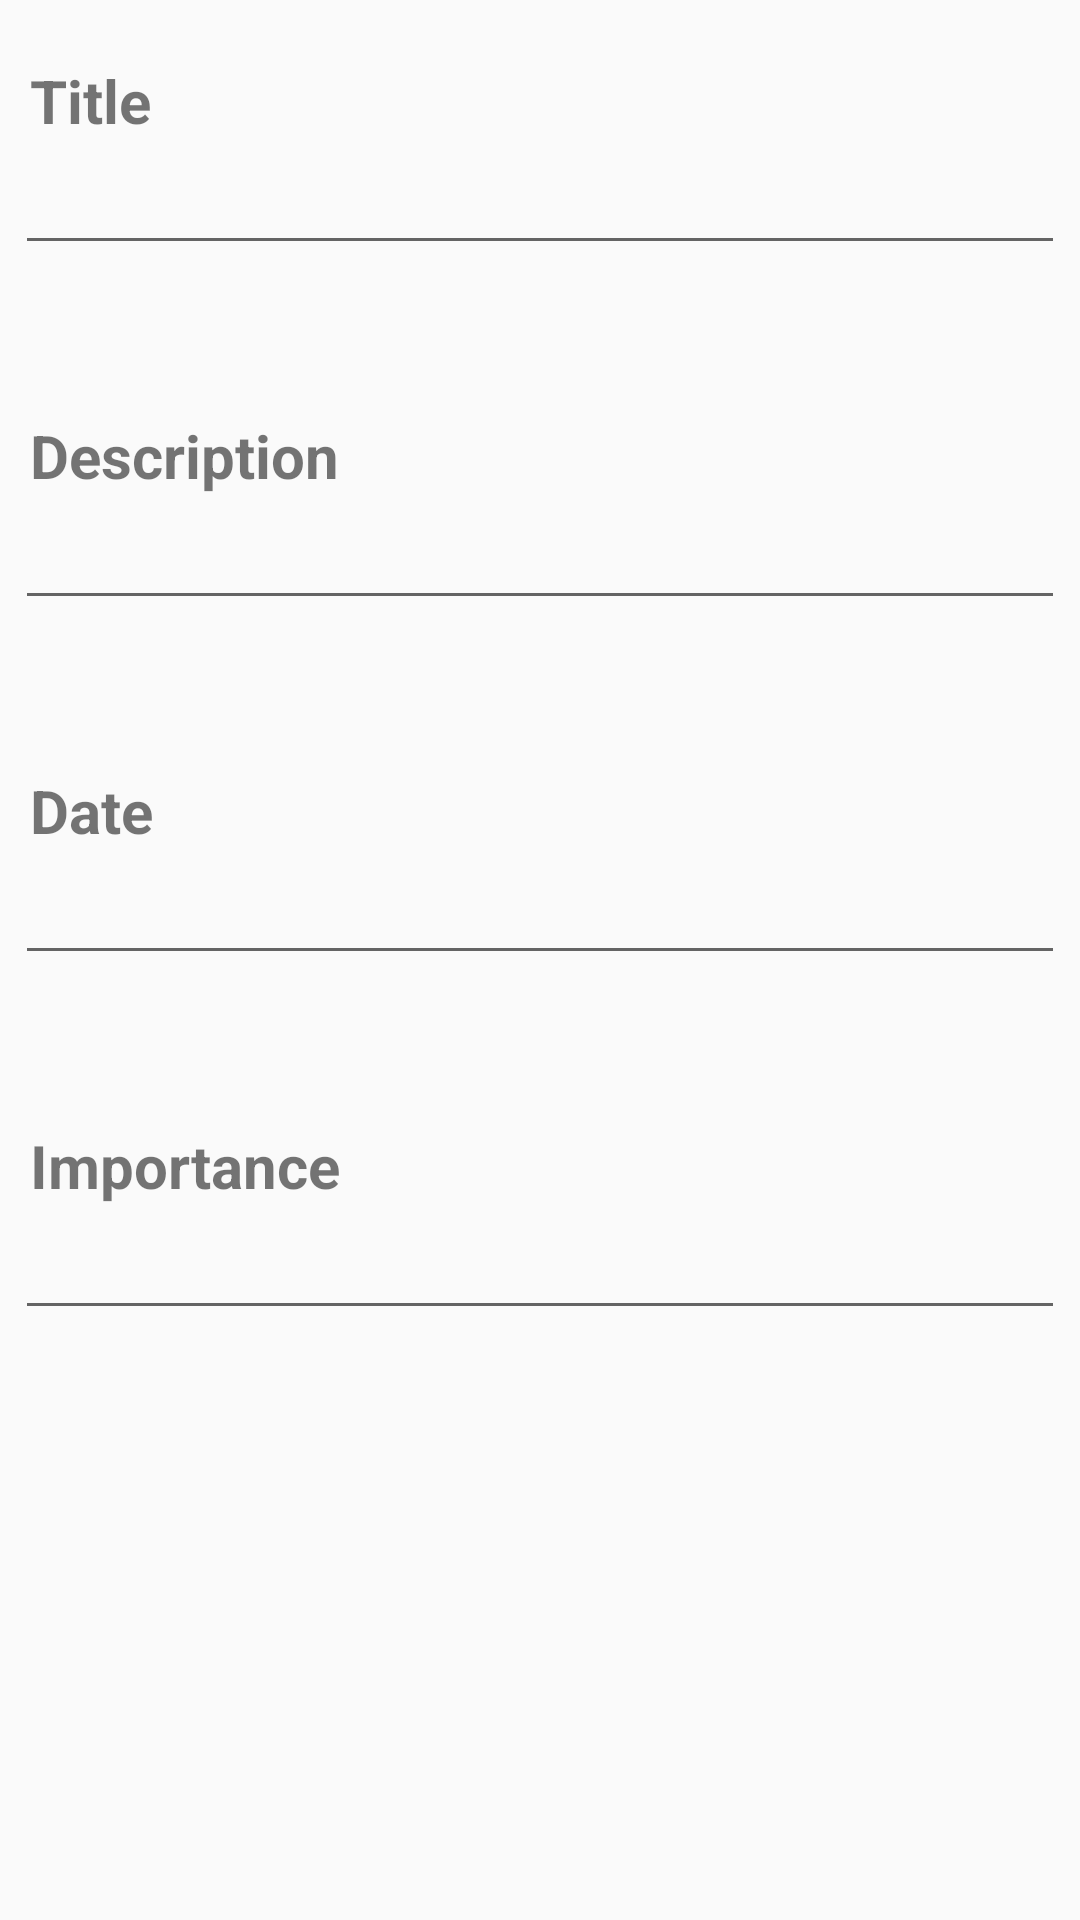

Reconstruct the res/layout file that produces this screen, plus the resources it refers to.
<!-- AndroidManifest.xml: application theme AppTheme -->
<!-- res/layout/add_task_layout.xml -->
<?xml version="1.0" encoding="utf-8"?>
<androidx.appcompat.widget.LinearLayoutCompat xmlns:android="http://schemas.android.com/apk/res/android"
    android:layout_width="match_parent"
    android:layout_height="match_parent"
    android:orientation="vertical"
    xmlns:app="http://schemas.android.com/apk/res-auto">
        <TextView
            android:layout_width="match_parent"
            android:layout_height="wrap_content"
            android:text="Title"
            android:textSize="20sp"
            android:layout_marginTop="20dp"
            android:textStyle="bold"
            android:layout_marginLeft="10dp">
        </TextView>
        <EditText
            android:id="@+id/task_title"
            android:layout_width="match_parent"
            android:layout_height="wrap_content"
            android:autofillHints="Title"
            android:inputType="text"
            android:layout_gravity="center"
            android:layout_marginLeft="5dp"
            android:layout_marginRight="5dp">
        </EditText>
        <TextView
            android:layout_width="match_parent"
            android:layout_height="wrap_content"
            android:text="Description"
            android:textSize="20sp"
            android:layout_marginTop="50dp"
            android:textStyle="bold"
            android:layout_marginLeft="10dp">
        </TextView>
        <EditText
            android:id="@+id/task_description"
            android:layout_width="match_parent"
            android:layout_height="wrap_content"
            android:autofillHints="Title"
            android:inputType="text"
            android:layout_gravity="center"
            android:layout_marginLeft="5dp"
            android:layout_marginRight="5dp">
        </EditText>

        <TextView
            android:layout_width="match_parent"
            android:layout_height="wrap_content"
            android:text="Date"
            android:textSize="20sp"
            android:textStyle="bold"
            android:layout_marginTop="50dp"
            android:layout_marginLeft="10dp">
        </TextView>
        <EditText
            android:id="@+id/task_date"
            android:layout_width="match_parent"
            android:layout_height="wrap_content"
            android:autofillHints="Title"
            android:inputType="date"
            android:layout_gravity="center"
            android:layout_marginLeft="5dp"
            android:layout_marginRight="5dp">
        </EditText>

        <TextView
            android:layout_width="match_parent"
            android:layout_height="wrap_content"
            android:text="Importance"
            android:textStyle="bold"
            android:textSize="20sp"
            android:layout_marginTop="50dp"
            android:layout_marginLeft="10dp">
        </TextView>
        <EditText
            android:id="@+id/task_importance"
            android:layout_width="match_parent"
            android:layout_height="wrap_content"
            android:autofillHints="Importance"
            android:inputType="number"
            android:layout_gravity="center"
            android:layout_marginLeft="5dp"
            android:layout_marginRight="5dp">
        </EditText>
</androidx.appcompat.widget.LinearLayoutCompat>
<!-- resources referenced by this layout -->
<resources>
  <style name="AppTheme" parent="Theme.AppCompat.Light.NoActionBar">
          
          <item name="colorPrimary">@color/colorPrimary</item>
          <item name="colorPrimaryDark">@color/colorPrimaryDark</item>
          <item name="colorAccent">@color/colorAccent</item>
      </style>
  <color name="colorPrimary">#FFFFFF</color>
  <color name="colorPrimaryDark">#03A9F4</color>
  <color name="colorAccent">#03A9F4</color>
</resources>
